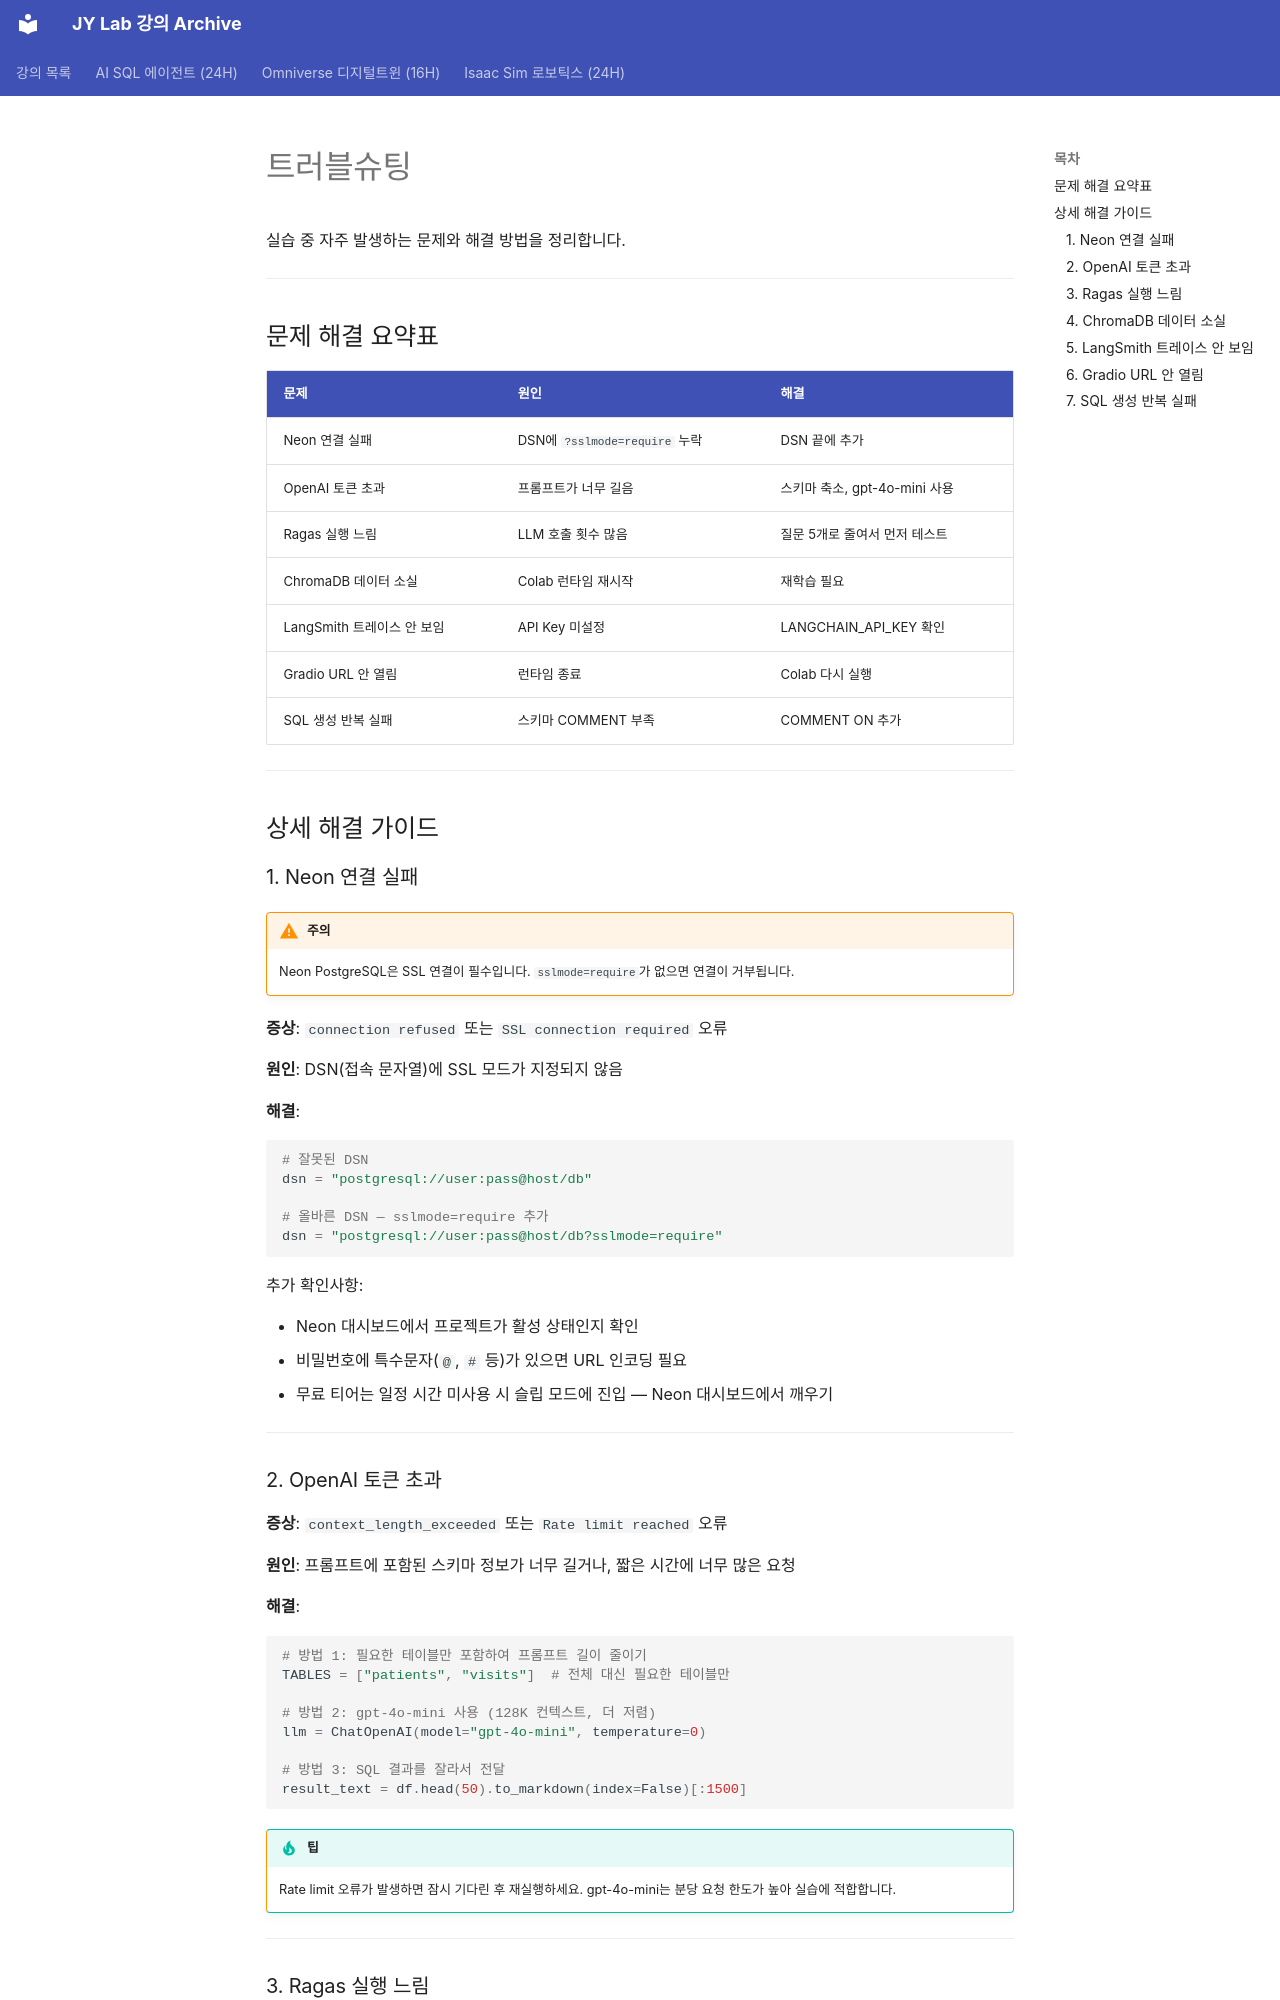

repository: siapapa/siapapa.github.io · page: appendix/troubleshooting/index.html · generator: mkdocs

# 트러블슈팅

실습 중 자주 발생하는 문제와 해결 방법을 정리합니다.

---

## 문제 해결 요약표

| 문제 | 원인 | 해결 |
|---|---|---|
| Neon 연결 실패 | DSN에 `?sslmode=require` 누락 | DSN 끝에 추가 |
| OpenAI 토큰 초과 | 프롬프트가 너무 길음 | 스키마 축소, gpt-4o-mini 사용 |
| Ragas 실행 느림 | LLM 호출 횟수 많음 | 질문 5개로 줄여서 먼저 테스트 |
| ChromaDB 데이터 소실 | Colab 런타임 재시작 | 재학습 필요 |
| LangSmith 트레이스 안 보임 | API Key 미설정 | LANGCHAIN_API_KEY 확인 |
| Gradio URL 안 열림 | 런타임 종료 | Colab 다시 실행 |
| SQL 생성 반복 실패 | 스키마 COMMENT 부족 | COMMENT ON 추가 |

---

## 상세 해결 가이드

### 1. Neon 연결 실패

!!! warning "주의"
    Neon PostgreSQL은 SSL 연결이 필수입니다. `sslmode=require`가 없으면 연결이 거부됩니다.

**증상**: `connection refused` 또는 `SSL connection required` 오류

**원인**: DSN(접속 문자열)에 SSL 모드가 지정되지 않음

**해결**:

```python
# 잘못된 DSN
dsn = "postgresql://user:pass@host/db"

# 올바른 DSN — sslmode=require 추가
dsn = "postgresql://user:pass@host/db?sslmode=require"
```

추가 확인사항:

- Neon 대시보드에서 프로젝트가 활성 상태인지 확인
- 비밀번호에 특수문자(`@`, `#` 등)가 있으면 URL 인코딩 필요
- 무료 티어는 일정 시간 미사용 시 슬립 모드에 진입 — Neon 대시보드에서 깨우기

---

### 2. OpenAI 토큰 초과

**증상**: `context_length_exceeded` 또는 `Rate limit reached` 오류

**원인**: 프롬프트에 포함된 스키마 정보가 너무 길거나, 짧은 시간에 너무 많은 요청

**해결**:

```python
# 방법 1: 필요한 테이블만 포함하여 프롬프트 길이 줄이기
TABLES = ["patients", "visits"]  # 전체 대신 필요한 테이블만

# 방법 2: gpt-4o-mini 사용 (128K 컨텍스트, 더 저렴)
llm = ChatOpenAI(model="gpt-4o-mini", temperature=0)

# 방법 3: SQL 결과를 잘라서 전달
result_text = df.head(50).to_markdown(index=False)[:1500]
```

!!! tip "팁"
    Rate limit 오류가 발생하면 잠시 기다린 후 재실행하세요. gpt-4o-mini는 분당 요청 한도가 높아 실습에 적합합니다.

---
